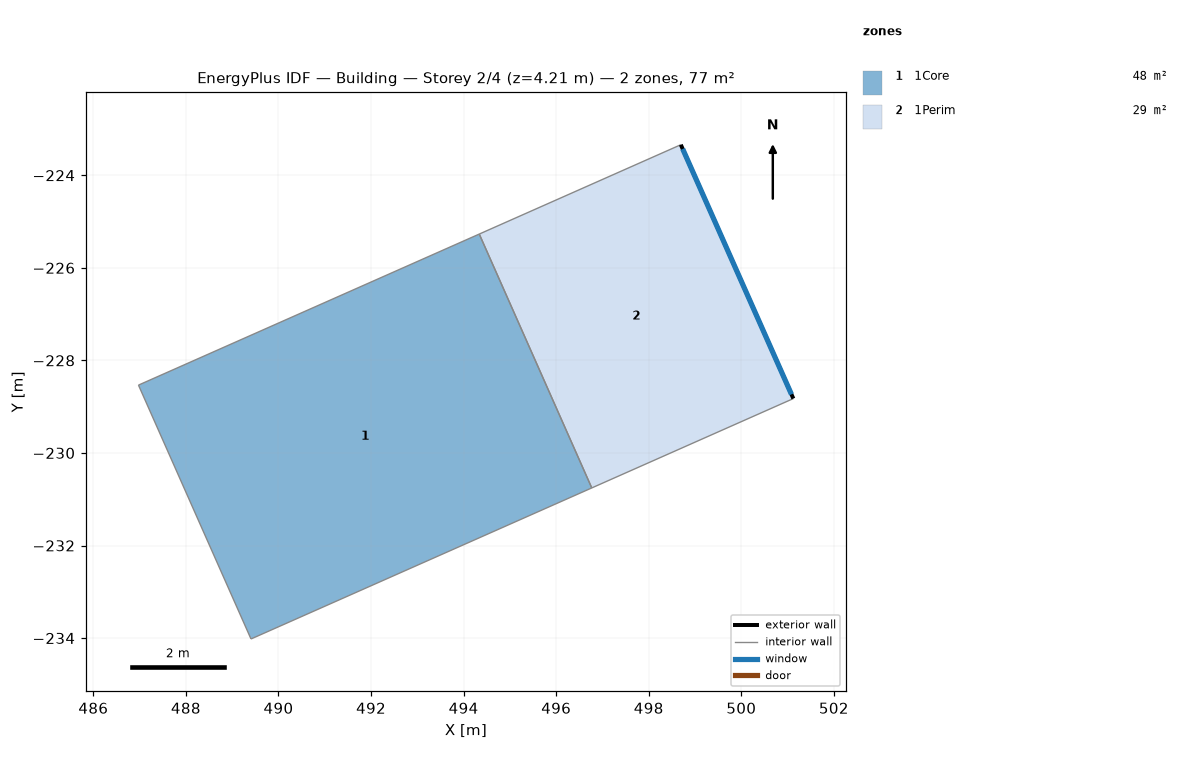
=== STOREY PLAN SPEC (per zone: floor XY polygon, exterior-wall plan segments, windows/doors) ===
zone 1: 1Core  (48.3 m²)
  floor: (496.77, -230.76) (489.41, -234.02) (486.97, -228.53) (494.34, -225.27)
  interior walls: 4
zone 2: 1Perim  (28.6 m²)
  floor: (501.12, -228.83) (496.77, -230.76) (494.34, -225.27) (498.69, -223.34)
  exterior wall: (498.69, -223.34) – (501.12, -228.83)  [6.0 m]
    window: (498.73, -223.43) – (501.08, -228.73)  [15.1 m²]
  interior walls: 3

=== DERIVED (storey summary) ===
Building: Building
Storey: 2 of 4  (floor level z = 4.21 m)
Storey gross floor area: 76.9 m²
Zones on this storey: 2
  - 1Core: floor 48.3 m²
  - 1Perim: floor 28.6 m²; exterior wall 6.0 m (25.2 m²); 1 window(s) 15.1 m²; WWR 60.0%
Zone adjacency (shared interzone walls):
  - 1Core ↔ 1Perim